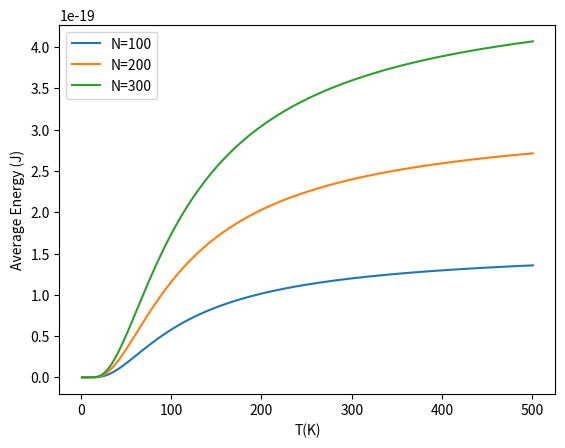
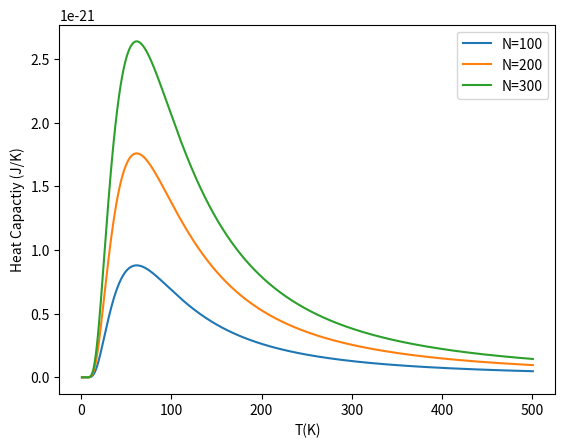
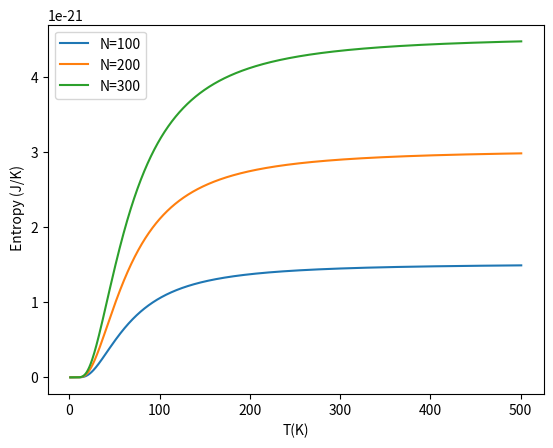
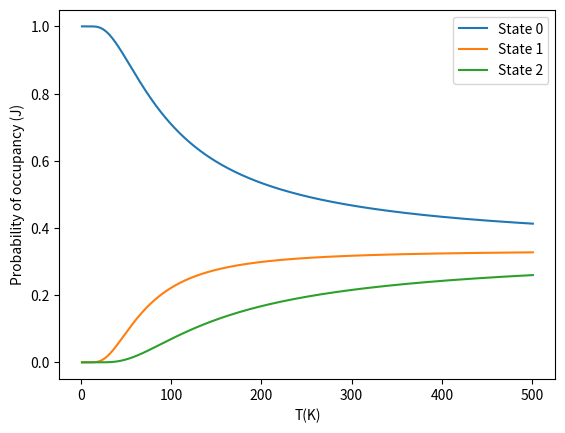

Here is the Python script that generated these plots, in order:
import numpy as np
import matplotlib.pyplot as plt

#constants , 1eV = e * (1 J)
k = 1.381*10**(-23) # J/K
e = 1.602 * 10**(-19) # coulomb

# create temperature points
Tmin = 1
Tmax = 500
dT = 0.1
T =  np.arange(Tmin,Tmax + 1,dT)

N = np.array([100,200,300]) # number of paticles 

n = 3  # number of energy levels
E0 = 0 # ground state energy
dE = 0.01 # ev

# Z_list to store value of partition fucntion
# at differnt temperatures for differnt number of
# particles

Z_list = np.zeros((len(N),len(T)))

# P list stoes the value of boltzmann factors of each
# state at a given temp as column, next column for next
# temp and so on. And then each colum is divided by the
# partiton function at that temp to convert those 
# boltzmann factor into probabilities.

P_list = np.zeros((len(N),len(T)))

for m in range(len(N)):
    for j in range(len(T)):
        z = 0 # partition function for each particle
        for i in range(n):

            # print((e/k)/(T[j]))
            P_list[i,j] = np.e**(-(E0 + i*dE)*(e/k)/(T[j]))
            z = z + P_list[i,j]
        
        # the partition function for N partices is just
        Z_list[m,j] = z**N[m]
        P_list[:,j] = P_list[:,j]/z

T1 = T[:-1]
# note that multiplicatio of 2D array and 1D array
# first elemt of T is multiplied to first element
# of all rows (first column that is). That what we need.
U = k*T1*T1*np.diff(np.log(Z_list))/dT

# specific heat capacity
T2 = T1[:-1]
Cv = np.diff(U)/dT

# Helomholtz free energy 
F = -k*T*np.log(Z_list)
S = -np.diff(F)/dT

#plot
plt.figure(1)
plt.xlabel('T(K)')
plt.ylabel('Average Energy (J)')
plt.plot( T1, U[0] , label ='N='+str(N[0]))
plt.plot( T1, U[1] , label ='N='+str(N[1]))
plt.plot( T1, U[2] , label ='N='+str(N[2]))
plt.legend()

plt.figure(2)
plt.xlabel('T(K)')
plt.ylabel('Heat Capactiy (J/K)')
plt.plot(T2,Cv[0] , label ='N='+str(N[0]))
plt.plot(T2,Cv[1] , label ='N='+str(N[1]))
plt.plot(T2,Cv[2] , label ='N='+str(N[2]))
plt.legend()


plt.figure(3)
plt.xlabel('T(K)')
plt.ylabel(' Entropy (J/K)')
plt.plot(T1,S[0] , label ='N='+str(N[0]))
plt.plot(T1,S[1] , label ='N='+str(N[1]))
plt.plot(T1,S[2] , label ='N='+str(N[2]))
plt.legend()

plt.figure(4)
plt.xlabel('T(K)')
plt.ylabel('Probability of occupancy (J)')
plt.plot(T,P_list[0] , label ='State 0')
plt.plot(T,P_list[1] , label ='State 1')
plt.plot(T,P_list[2] , label ='State 2')

plt.legend()
plt.show()
